Run: headless pygame with SDL's dummy video driver; simulated clock (each Clock.tick advances the game by its frame time, no real sleeping); random seed 0; keys injected as events and as key.get_pressed() state; no mouse input.
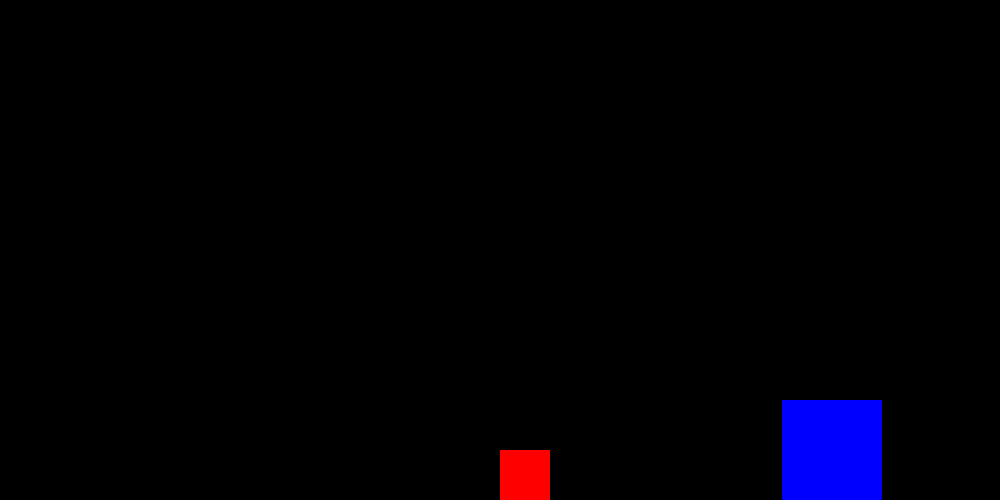
Frame 1 of 4 · flips 1–60 · no input
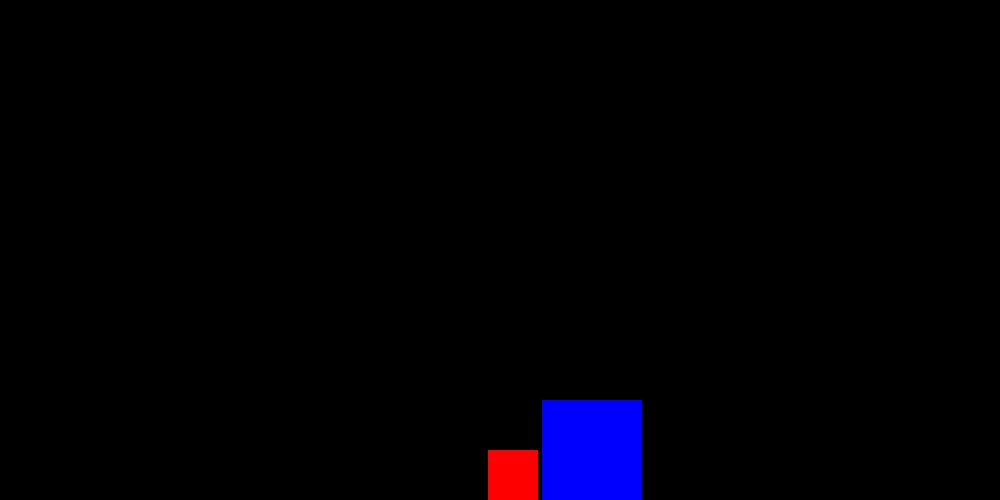
Frame 2 of 4 · flips 61–180 · tapped SPACE, RETURN · held RIGHT (→), D
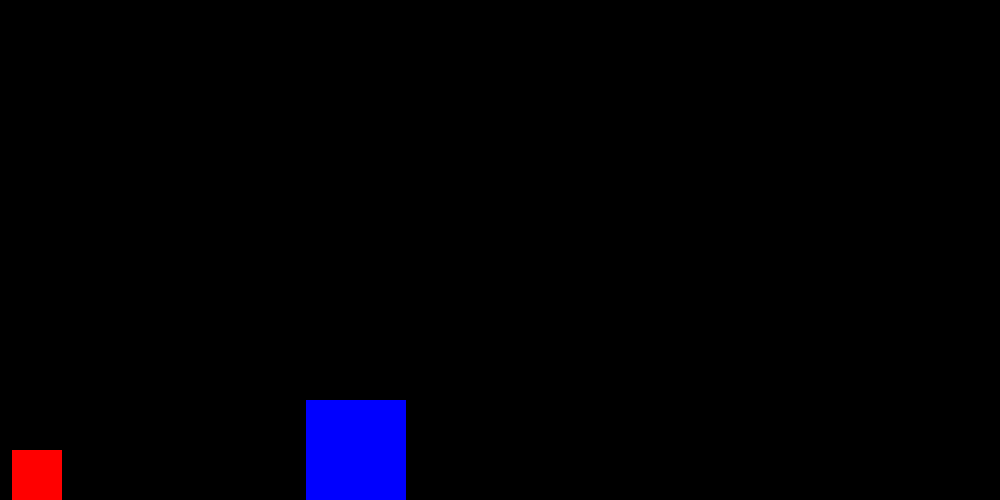
Frame 3 of 4 · flips 181–300 · held DOWN (↓), S
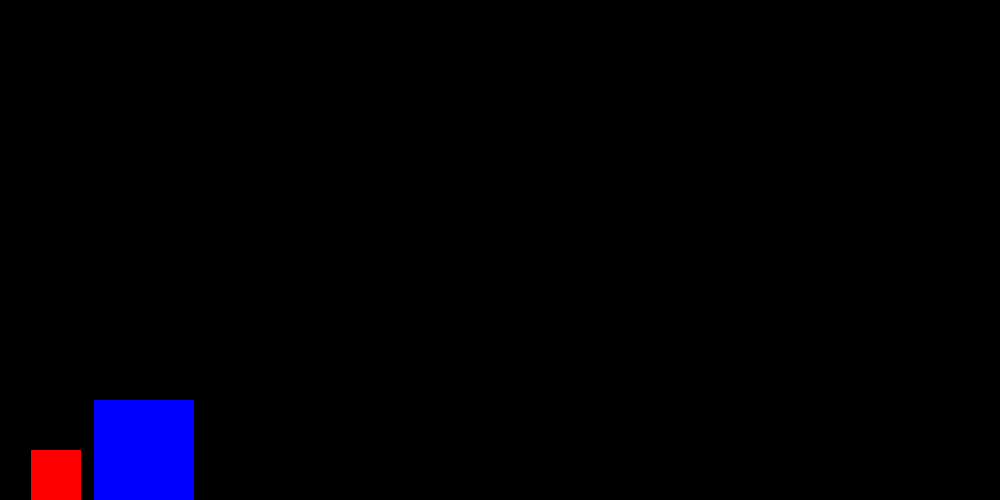
Frame 4 of 4 · flips 301–420 · held LEFT (←), A, UP (↑), W

The pygame program that drew these frames:

import pygame

pygame.init()
WIDTH = 1000
HEIGHT = 500
FPS = 60

WHITE = (255, 255, 255)
BLACK = (0, 0, 0)
RED = (255, 0, 0)
GREEN = (0, 255, 0)
BLUE = (0, 0, 255)

WIN = pygame.display.set_mode((WIDTH, HEIGHT))
pygame.display.set_caption("Collision Simulation")
clock = pygame.time.Clock()


class Block:
    def __init__(self, x, y, size, speed, mass, color):
        self.x = x
        self.y = y
        self.size = size
        self.speed = speed
        self.mass = mass
        self.color = color

    def get_rect(self):
        return pygame.Rect(self.x, self.y, self.size, self.size)

    def draw(self):
        pygame.draw.rect(WIN, self.color, self.get_rect())

    def update_x_position(self):
        self.x += self.speed
        # self.speed = self.speed -  self.speed/(abs(self.speed))*0.01 # friction

    def get_speed_after_collision(self, object_2): # from elastic collision formula
        return ((self.mass-object_2.mass)/(self.mass + object_2.mass))*self.speed + \
            ((2*object_2.mass)/(self.mass + object_2.mass))*object_2.speed

    def check_wall_collision(self):
        if self.x <= 0:
            self.x = 0
            self.speed *= -1
        elif self.x + self.size >= WIDTH:
            self.x = WIDTH - self.size
            self.speed *= -1
        

block_a = Block(x=500, y=HEIGHT - 50, size=50, speed=0, mass=1, color=RED)
block_b = Block(x=WIDTH-100, y=HEIGHT - 100, size=100, speed=-2, mass=100, color=BLUE)


collision_occurred = False
running = True
while running:
    clock.tick(FPS)
    for event in pygame.event.get():
        if event.type == pygame.QUIT:
            running = False
    WIN.fill(BLACK)


    block_a.check_wall_collision()
    block_b.check_wall_collision()


    if block_a.get_rect().colliderect(block_b.get_rect()): # check for collision
        block_a.speed, block_b.speed = block_a.get_speed_after_collision(block_b), block_b.get_speed_after_collision(block_a) # update speeds
        # block_a.x, block_b.x = block_b.x-block_a.size, block_a.x + block_a.size
        
    block_a.update_x_position()
    block_b.update_x_position()

    block_a.draw()
    block_b.draw()

    pygame.display.flip()
pygame.quit()
